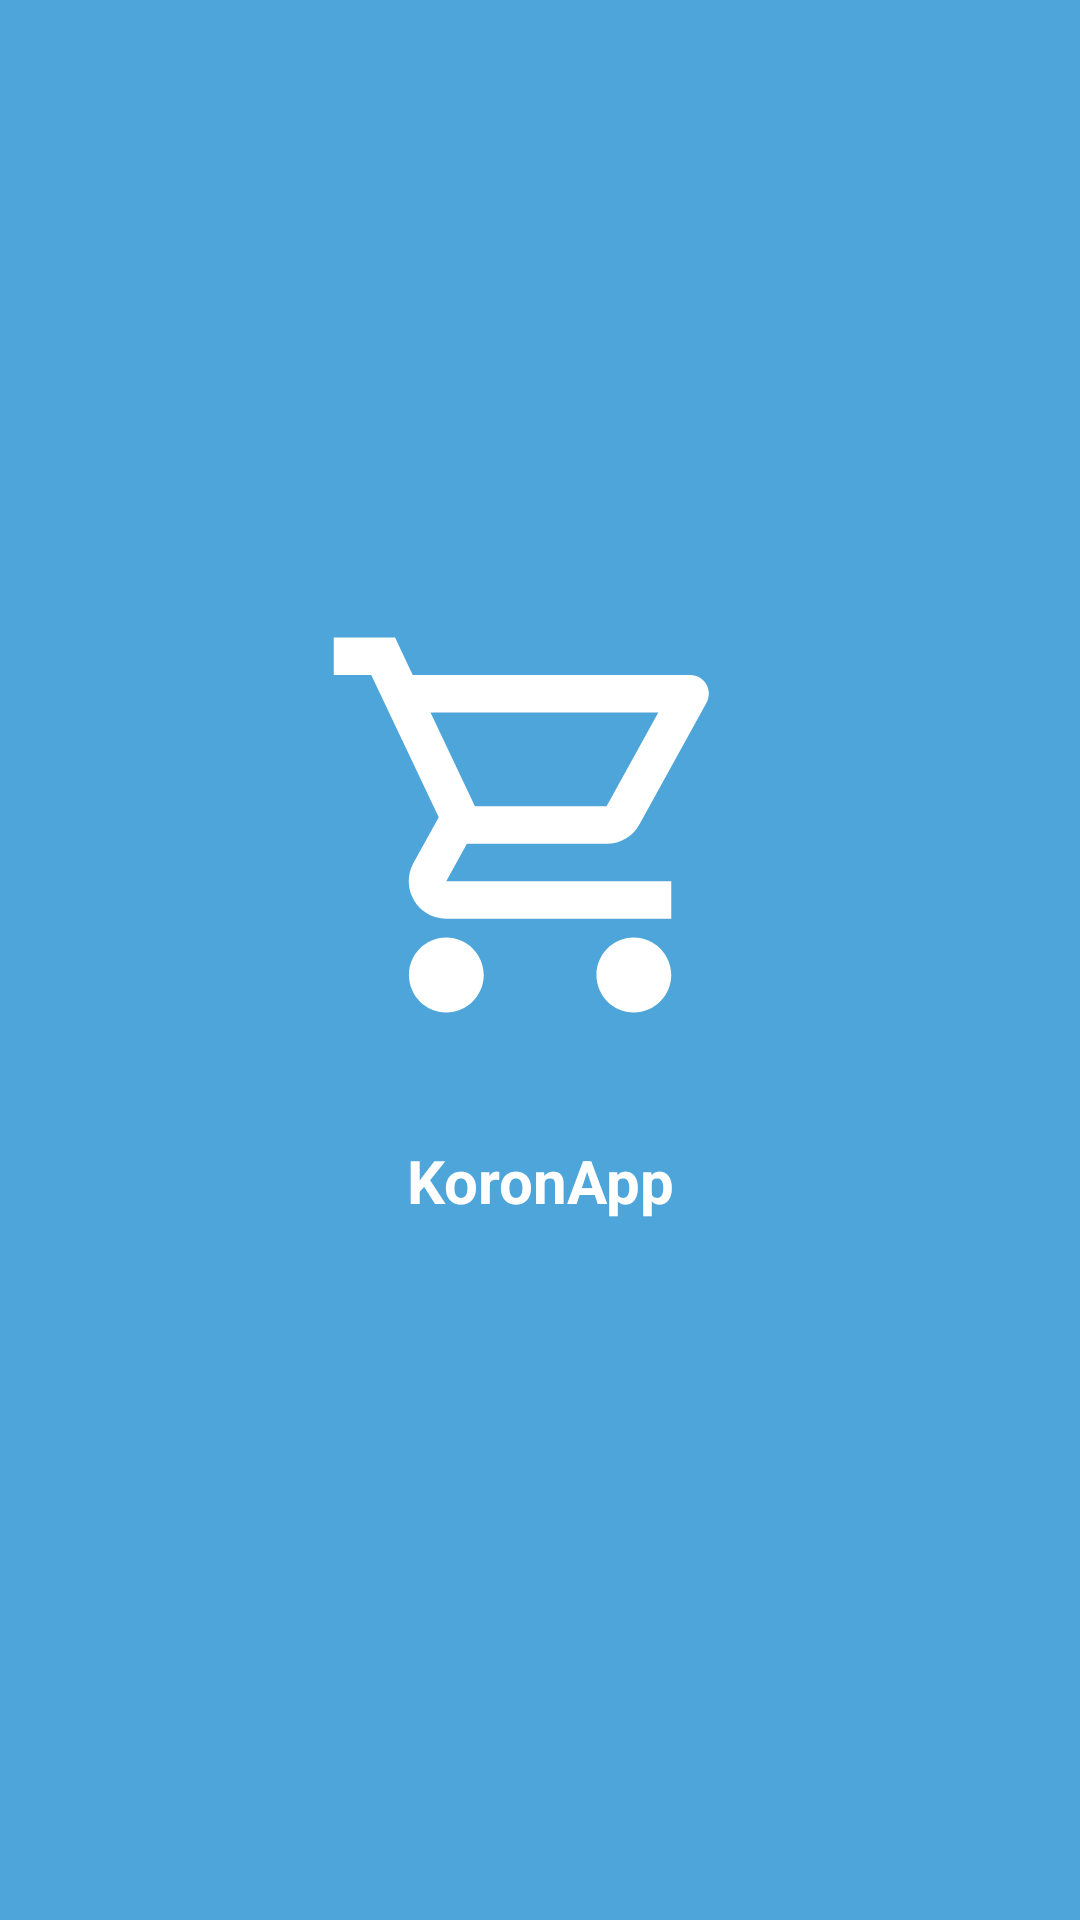

Here is an Android app screen rendered from its layout file. Give the layout XML and the strings, colors and styles it references.
<!-- AndroidManifest.xml: application theme AppTheme -->
<!-- res/layout/activity_splash.xml -->
<?xml version="1.0" encoding="utf-8"?>
<LinearLayout xmlns:android="http://schemas.android.com/apk/res/android"
    android:layout_width="match_parent"
    android:layout_height="match_parent"
    android:background="@color/colorPrimaryLight"
    android:orientation="vertical">

    <ImageView
        android:id="@+id/imageView"
        android:layout_width="match_parent"
        android:layout_height="wrap_content"
        android:layout_marginTop="200dp"
        android:contentDescription="@string/app_name"
        android:minWidth="150dp"
        android:minHeight="150dp"
        android:src="@drawable/ic_cart_logo" />

    <TextView
        android:id="@+id/splashTextView"
        android:layout_width="match_parent"
        android:layout_height="wrap_content"
        android:gravity="center"
        android:padding="30dp"
        android:text="@string/app_name"
        android:textColor="#FFFFFF"
        android:textSize="20sp"
        android:textStyle="bold" />

    <ProgressBar
        android:id="@+id/progressBar"
        android:layout_width="match_parent"
        android:layout_height="wrap_content"
        android:layout_marginTop="20dp"
        android:indeterminateTint="#FFFFFF" />

    <TextView
        android:layout_width="match_parent"
        android:layout_height="wrap_content"
        android:layout_marginTop="150dp"
        android:gravity="center"
        android:padding="15dp"
        android:text="@string/splash"
        android:textAlignment="center"
        android:textColor="#FFFFFF"
        android:textSize="15sp"
        android:textStyle="bold" />

</LinearLayout>
<!-- resources referenced by this layout -->
<resources>
  <color name="colorPrimaryLight">#4EA5D9</color>
  <!-- drawable ic_cart_logo (drawable) -->
  <vector xmlns:android="http://schemas.android.com/apk/res/android"
      android:width="150dp"
      android:height="150dp"
      android:tint="#FFFFFF"
      android:viewportWidth="24"
      android:viewportHeight="24">
      <path
          android:fillColor="@android:color/white"
          android:pathData="M15.55,13c0.75,0 1.41,-0.41 1.75,-1.03l3.58,-6.49c0.37,-0.66 -0.11,-1.48 -0.87,-1.48L5.21,4l-0.94,-2L1,2v2h2l3.6,7.59 -1.35,2.44C4.52,15.37 5.48,17 7,17h12v-2L7,15l1.1,-2h7.45zM6.16,6h12.15l-2.76,5L8.53,11L6.16,6zM7,18c-1.1,0 -1.99,0.9 -1.99,2S5.9,22 7,22s2,-0.9 2,-2 -0.9,-2 -2,-2zM17,18c-1.1,0 -1.99,0.9 -1.99,2s0.89,2 1.99,2 2,-0.9 2,-2 -0.9,-2 -2,-2z" />
  </vector>
  <string name="app_name">KoronApp</string>
  <style name="AppTheme" parent="Theme.AppCompat.Light.DarkActionBar">
          
          <item name="colorPrimary">@color/colorPrimary</item>
          <item name="colorPrimaryDark">@color/colorPrimaryDark</item>
          <item name="colorAccent">@color/colorAccent</item>
      </style>
  <color name="colorPrimary">#2A4494</color>
  <color name="colorPrimaryDark">#224870</color>
  <color name="colorAccent">#44CFCB</color>
</resources>
